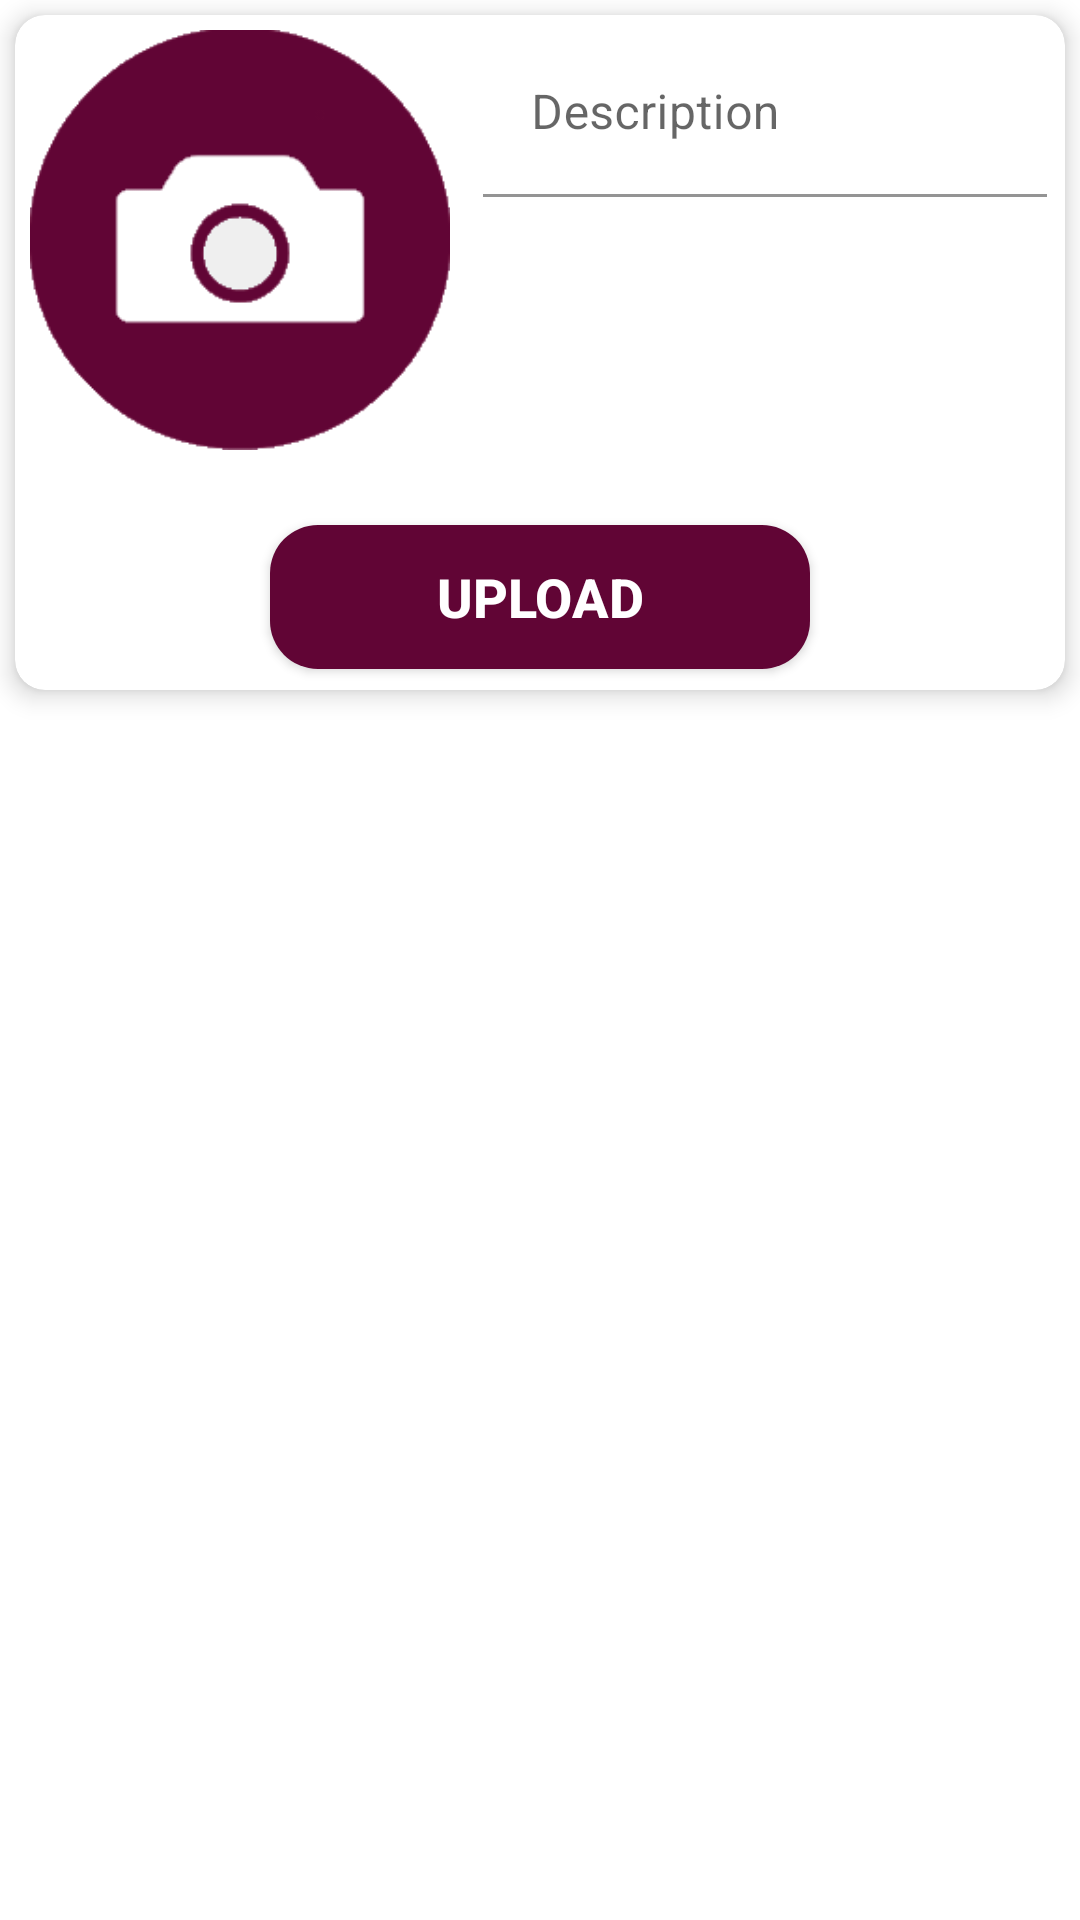

The Android layout XML behind this screen, and the referenced resources:
<!-- AndroidManifest.xml: application theme Theme.SnapsApp. -->
<!-- res/layout/dialog_layout.xml -->
<?xml version="1.0" encoding="utf-8"?>
<RelativeLayout xmlns:android="http://schemas.android.com/apk/res/android"
    android:layout_width="match_parent"
    android:layout_height="wrap_content"
    xmlns:app="http://schemas.android.com/apk/res-auto">

    <androidx.cardview.widget.CardView
        android:layout_width="match_parent"
        android:layout_height="wrap_content"
        android:layout_margin="5dp"
        app:cardCornerRadius="10dp"
        app:cardBackgroundColor="@color/white"
        app:cardElevation="5dp"
        android:elevation="5dp"
        android:id="@+id/cardView">

        <RelativeLayout
            android:layout_width="match_parent"
            android:layout_height="match_parent">

            <ImageView
                android:id="@+id/imgSnap"
                android:layout_width="140dp"
                android:layout_height="140dp"
                android:layout_marginStart="5dp"
                android:layout_marginTop="5dp"
                android:layout_marginEnd="5dp"
                android:layout_marginBottom="5dp"
                android:src="@drawable/ic_capture" />

            <RelativeLayout
                android:layout_width="match_parent"
                android:layout_height="wrap_content"
                android:layout_toEndOf="@+id/imgSnap"
                android:layout_marginTop="5dp">

                <ScrollView
                    android:layout_width="match_parent"
                    android:layout_height="wrap_content">

                    <RelativeLayout
                        android:layout_width="match_parent"
                        android:layout_height="match_parent">

                        <com.google.android.material.textfield.TextInputLayout
                            android:layout_width="match_parent"
                            android:layout_height="wrap_content"
                            android:paddingStart="6dp"
                            android:paddingEnd="6dp">

                            <com.google.android.material.textfield.TextInputEditText
                                android:layout_width="match_parent"
                                android:layout_height="wrap_content"
                                android:id="@+id/edtDescription"
                                android:background="#fff"
                                android:drawablePadding="6dp"
                                android:textColor="#000"
                                android:hint="Description" />
                        </com.google.android.material.textfield.TextInputLayout>


                    </RelativeLayout>

                </ScrollView>

            </RelativeLayout>

            <androidx.appcompat.widget.AppCompatButton
                android:id="@+id/btnUpload"
                android:layout_width="180dp"
                android:layout_height="wrap_content"
                android:layout_below="@+id/imgSnap"
                android:background="@drawable/login_btn_bg"
                android:layout_marginTop="20sp"
                android:layout_centerHorizontal="true"
                android:text="Upload"
                android:textColor="@android:color/white"
                android:textSize="18sp"
                android:textStyle="bold" />


            <TextView
                android:layout_width="wrap_content"
                android:layout_height="wrap_content"
                android:textSize="5sp"
                android:layout_below="@+id/btnUpload"/>

        </RelativeLayout>

    </androidx.cardview.widget.CardView>

    <TextView
        android:layout_width="wrap_content"
        android:layout_height="wrap_content"
        android:textSize="5sp"
        android:layout_below="@+id/cardView"/>

</RelativeLayout>
<!-- resources referenced by this layout -->
<resources>
  <color name="white">#FFFFFFFF</color>
  <!-- drawable ic_capture: png bitmap (drawable, 6071 bytes) -->
  <!-- drawable login_btn_bg (drawable) -->
  <?xml version="1.0" encoding="utf-8"?>
  <shape xmlns:android="http://schemas.android.com/apk/res/android" android:shape="rectangle">
      <gradient android:endColor="@color/purple_500"
          android:startColor="@color/purple_700" android:angle="45" />
      <corners android:radius="16dp" />
  </shape>
  <style name="Theme.SnapsApp." parent="Theme.MaterialComponents.DayNight.NoActionBar">
          
          <item name="colorPrimary">@color/purple_500</item>
          <item name="colorPrimaryVariant">@color/purple_700</item>
          <item name="colorOnPrimary">@color/white</item>
          
          <item name="colorSecondary">@color/teal_200</item>
          <item name="colorSecondaryVariant">@color/teal_700</item>
          <item name="colorOnSecondary">@color/white</item>
          
          <item name="android:statusBarColor" tools:targetApi="l">?attr/colorPrimaryVariant</item>
          
      </style>
  <color name="purple_500">#610535</color>
  <color name="purple_700">#610535</color>
  <color name="teal_200">#FF03DAC5</color>
  <color name="teal_700">#FF018786</color>
</resources>
